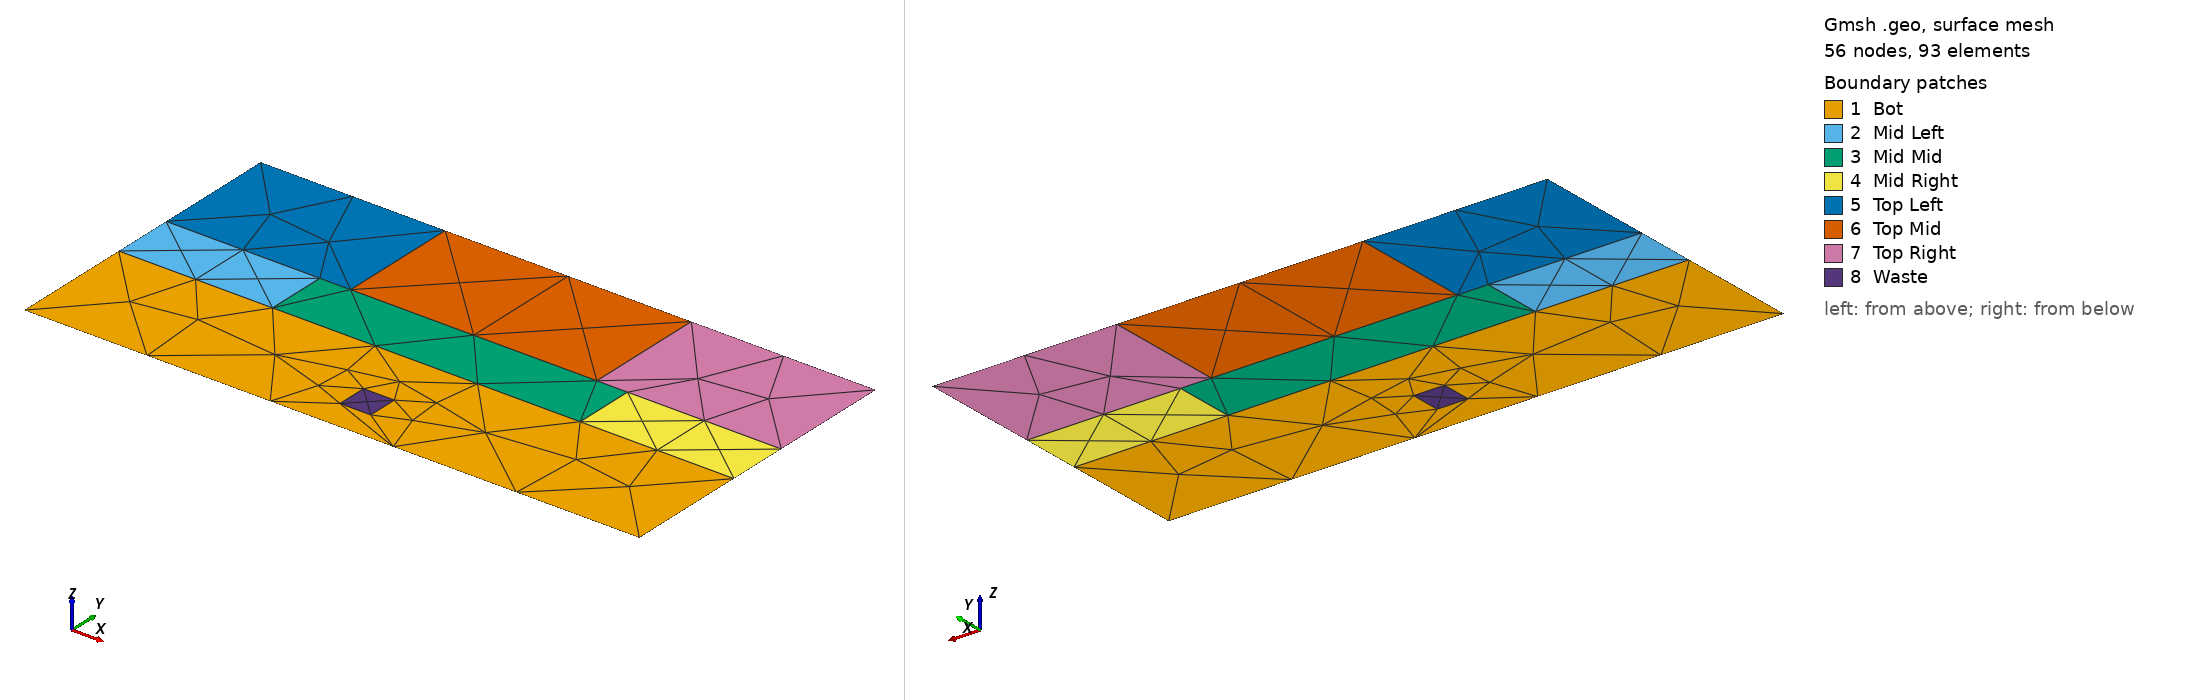

Gmsh geometry script, surface-meshed: 56 nodes, 93 surface elements. Boundary patches (legend numbers): 1 Bot, 2 Mid Left, 3 Mid Mid, 4 Mid Right, 5 Top Left, 6 Top Mid, 7 Top Right, 8 Waste. Left view from above one corner, right view from below the opposite corner. Legend entries are the model's physical surfaces. The drawing asked Gmsh for element sizes between 1% and 20% of the model's largest extent; the script's own settings can give other sizes.

=== domain.geo (drawn) ===
// Gmsh project created on Tue Dec 10 01:15:56 2024
SetFactory("OpenCASCADE");
//+
Point(1) = {0, 0, -0, 1.0};
//+
Point(2) = {0, 1, -0, 1.0};
//+
Point(3) = {2, 1, -0, 1.0};
//+
Point(4) = {2, 0, -0, 1.0};
//+
Point(5) = {0, 0.4, -0, 1.0};
//+
Point(6) = {0.5, 0.4, -0, 1.0};
//+
Point(7) = {1.5, 0.4, -0, 1.0};
//+
Point(8) = {2, 0.4, -0, 1.0};
//+
Point(9) = {0, 0.6, -0, 1.0};
//+
Point(10) = {0.6, 0.6, -0, 1.0};
//+
Point(11) = {1.4, 0.6, -0, 1.0};
//+
Point(12) = {2, 0.6, -0, 1.0};
//+
Point(13) = {0.6, 1, -0, 1.0};
//+
Point(14) = {1.4, 1, -0, 1.0};
//+
Point(15) = {0.5, 0.6, -0, 1.0};
//+
Point(16) = {1.5, 0.6, 0, 1.0};
//+
Line(1) = {1, 5};
//+
Line(2) = {5, 9};
//+
Line(3) = {9, 2};
//+
Line(4) = {2, 13};
//+
Line(5) = {13, 14};
//+
Line(6) = {14, 3};
//+
Line(7) = {3, 12};
//+
Line(8) = {12, 8};
//+
Line(9) = {8, 4};
//+
Line(10) = {4, 1};
//+
Line(11) = {5, 6};
//+
Line(12) = {6, 7};
//+
Line(13) = {7, 8};
//+
Line(14) = {9, 15};
//+
Line(15) = {15, 10};
//+
Line(16) = {10, 11};
//+
Line(17) = {11, 16};
//+
Line(18) = {16, 12};
//+
Line(19) = {6, 15};
//+
Line(20) = {7, 16};
//+
Line(21) = {10, 13};
//+
Line(22) = {11, 14};
//+
Point(17) = {0.95, 0.1, 0, 1.0};
//+
Point(18) = {0.95, 0.2, 0, 1.0};
//+
Point(19) = {1.05, 0.2, 0, 1.0};
//+
Point(20) = {1.05, 0.1, 0, 1.0};
//+
Line(23) = {17, 18};
//+
Line(24) = {18, 19};
//+
Line(25) = {19, 20};
//+
Line(26) = {20, 17};
//+
Curve Loop(1) = {1, 11, 12, 13, 9, 10};
//+
Curve Loop(2) = {24, 25, 26, 23};
//+
Plane Surface(1) = {1, 2};
//+
Curve Loop(3) = {2, 14, -19, -11};
//+
Plane Surface(2) = {3};
//+
Curve Loop(4) = {12, 20, -17, -16, -15, -19};
//+
Plane Surface(3) = {4};
//+
Curve Loop(5) = {20, 18, 8, -13};
//+
Plane Surface(4) = {5};
//+
Curve Loop(6) = {3, 4, -21, -15, -14};
//+
Plane Surface(5) = {6};
//+
Curve Loop(7) = {21, 5, -22, -16};
//+
Plane Surface(6) = {7};
//+
Curve Loop(8) = {22, 6, 7, -18, -17};
//+
Plane Surface(7) = {8};
//+
Curve Loop(9) = {23, 24, 25, 26};
//+
Plane Surface(8) = {9};
//+
Physical Surface("Bot", 1) = {1};
//+
Physical Surface("Mid Left", 2) = {2};
//+
Physical Surface("Mid Mid", 3) = {3};
//+
Physical Surface("Mid Right", 4) = {4};
//+
Physical Surface("Top Left", 5) = {5};
//+
Physical Surface("Top Mid", 6) = {6};
//+
Physical Surface("Top Right", 7) = {7};
//+
Physical Surface("Waste", 8) = {8};
